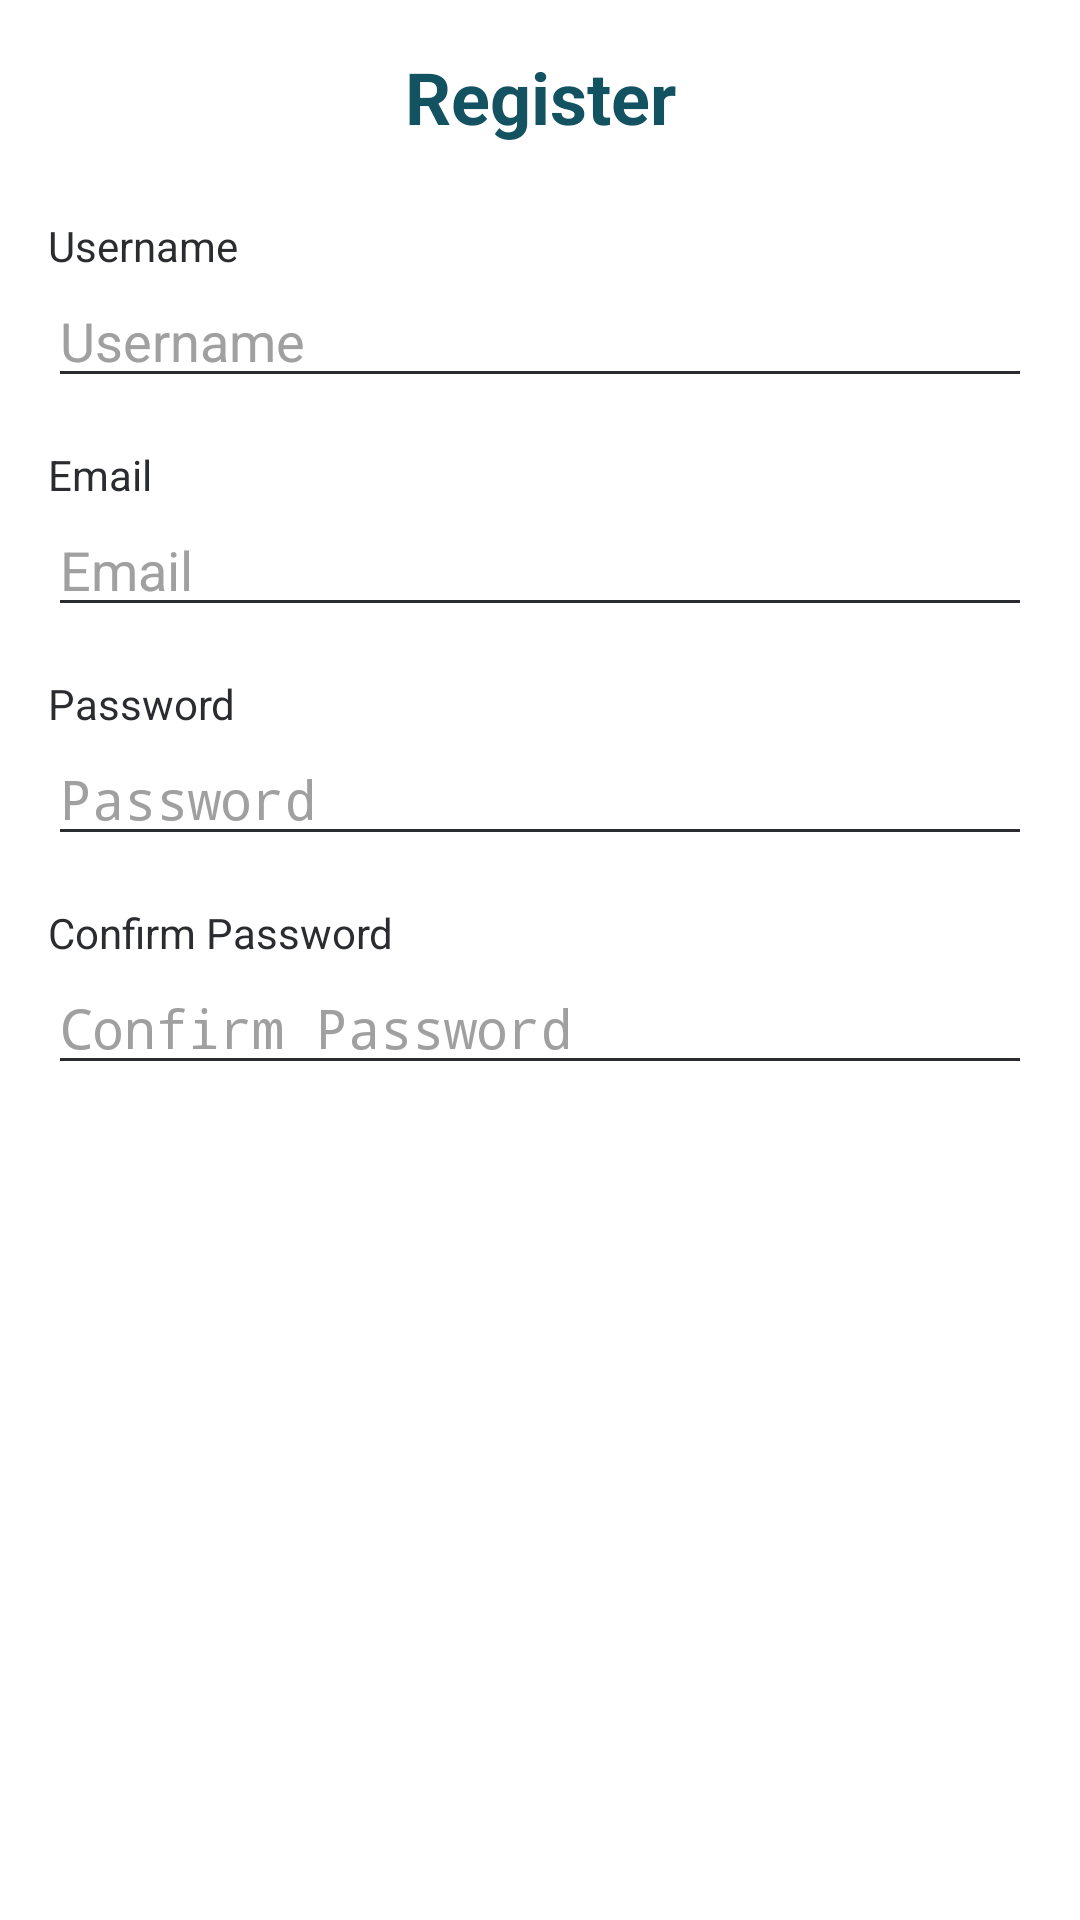

The Android layout XML behind this screen, and the referenced resources:
<!-- AndroidManifest.xml: activity theme HiddenTitleTheme -->
<!-- res/layout/activity_register.xml -->
<?xml version="1.0" encoding="utf-8"?>
<androidx.constraintlayout.widget.ConstraintLayout xmlns:android="http://schemas.android.com/apk/res/android"
    xmlns:app="http://schemas.android.com/apk/res-auto"
    xmlns:tools="http://schemas.android.com/tools"
    android:layout_width="match_parent"
    android:layout_height="match_parent"
    android:background="@color/colorWhite"
    tools:context=".views.activities.auth.RegisterActivity">

    <Button
        style="@style/Widget.AppCompat.ActionButton"
        android:textStyle="bold"
        android:textSize="18sp"
        android:id="@+id/btnSignUp"
        android:layout_width="0dp"
        android:layout_height="wrap_content"
        android:layout_marginStart="16dp"
        android:layout_marginEnd="16dp"
        android:layout_marginBottom="24dp"
        android:background="@drawable/button_shape"
        android:text="@string/next"
        android:textColor="@color/colorWhite"
        app:layout_constraintBottom_toBottomOf="parent"
        app:layout_constraintEnd_toEndOf="parent"
        app:layout_constraintHorizontal_bias="0.0"
        app:layout_constraintStart_toStartOf="parent" />

    <TextView
        android:id="@+id/textView"
        android:layout_width="wrap_content"
        android:layout_height="wrap_content"
        android:layout_marginTop="16dp"
        android:text="@string/akun_baru"
        android:textColor="@color/colorPrimaryDark"
        android:textSize="24sp"
        android:textStyle="bold"
        app:layout_constraintEnd_toEndOf="parent"
        app:layout_constraintStart_toStartOf="parent"
        app:layout_constraintTop_toTopOf="parent" />

    <TextView
        android:id="@+id/textView2"
        android:layout_width="wrap_content"
        android:layout_height="wrap_content"
        android:layout_marginStart="16dp"
        android:layout_marginTop="24dp"
        android:text="@string/username"
        android:textColor="@color/colorBlack"
        android:textSize="14sp"
        app:layout_constraintStart_toStartOf="parent"
        app:layout_constraintTop_toBottomOf="@+id/textView" />

    <TextView
        android:id="@+id/textView3"
        android:layout_width="wrap_content"
        android:layout_height="wrap_content"
        android:layout_marginStart="16dp"
        android:layout_marginTop="16dp"
        android:text="@string/password"
        android:textColor="@color/colorBlack"
        android:textSize="14sp"
        app:layout_constraintStart_toStartOf="parent"
        app:layout_constraintTop_toBottomOf="@+id/etEmail" />

    <TextView
        android:id="@+id/textView19"
        android:layout_width="wrap_content"
        android:layout_height="wrap_content"
        android:layout_marginStart="16dp"
        android:layout_marginTop="16dp"
        android:text="@string/pass_confirm"
        android:textColor="@color/colorBlack"
        android:textSize="14sp"
        app:layout_constraintStart_toStartOf="parent"
        app:layout_constraintTop_toBottomOf="@+id/etPassword" />













    <TextView
        android:id="@+id/tvemailtitle"
        android:layout_width="wrap_content"
        android:layout_height="wrap_content"
        android:layout_marginStart="16dp"
        android:layout_marginTop="16dp"
        android:text="@string/email"
        android:textColor="@color/colorBlack"
        android:textSize="14sp"
        app:layout_constraintStart_toStartOf="parent"
        app:layout_constraintTop_toBottomOf="@+id/etUsername" />































    <EditText
        android:id="@+id/etUsername"
        android:layout_width="0dp"
        android:layout_height="wrap_content"
        android:layout_marginStart="16dp"
        android:layout_marginEnd="16dp"
        android:backgroundTint="@color/colorBlack"
        android:ems="10"
        android:hint="@string/username"
        android:inputType="textPersonName"
        android:textColor="@color/colorBlack"
        android:textColorHint="@color/colorGrey"
        android:textSize="18sp"
        app:layout_constraintEnd_toEndOf="parent"
        app:layout_constraintStart_toStartOf="parent"
        app:layout_constraintTop_toBottomOf="@+id/textView2" />

    <EditText
        android:id="@+id/etPassword"
        android:layout_width="0dp"
        android:layout_height="wrap_content"
        android:layout_marginStart="16dp"
        android:layout_marginEnd="16dp"
        android:backgroundTint="@color/colorBlack"
        android:ems="10"
        android:hint="@string/password"
        android:inputType="textPassword"
        android:textColor="@color/colorBlack"
        android:textColorHint="@color/colorGrey"
        android:textSize="18sp"
        app:layout_constraintEnd_toEndOf="parent"
        app:layout_constraintStart_toStartOf="parent"
        app:layout_constraintTop_toBottomOf="@+id/textView3" />

    <EditText
        android:id="@+id/etPassConfirm"
        android:layout_width="0dp"
        android:layout_height="wrap_content"
        android:layout_marginStart="16dp"
        android:layout_marginEnd="16dp"
        android:backgroundTint="@color/colorBlack"
        android:ems="10"
        android:hint="@string/pass_confirm"
        android:inputType="textPassword"
        android:textColor="@color/colorBlack"
        android:textColorHint="@color/colorGrey"
        android:textSize="18sp"
        app:layout_constraintEnd_toEndOf="parent"
        app:layout_constraintStart_toStartOf="parent"
        app:layout_constraintTop_toBottomOf="@+id/textView19" />


















    <EditText
        android:id="@+id/etEmail"
        android:layout_width="0dp"
        android:layout_height="wrap_content"
        android:layout_marginStart="16dp"
        android:layout_marginEnd="16dp"
        android:backgroundTint="@color/colorBlack"
        android:ems="10"
        android:hint="@string/email"
        android:inputType="textEmailAddress"
        android:textColor="@color/colorBlack"
        android:textColorHint="@color/colorGrey"
        android:textSize="18sp"
        app:layout_constraintEnd_toEndOf="parent"
        app:layout_constraintStart_toStartOf="parent"
        app:layout_constraintTop_toBottomOf="@+id/tvemailtitle" />
</androidx.constraintlayout.widget.ConstraintLayout>
<!-- resources referenced by this layout -->
<resources>
  <color name="colorBlack">#2A2C2F</color>
  <color name="colorGrey">#A0A0A0</color>
  <color name="colorPrimaryDark">#135260</color>
  <color name="colorWhite">#FFFFFF</color>
  <string name="akun_baru">Register</string>
  <string name="email">Email</string>
  <string name="nama">Name</string>
  <string name="next">Lanjutkan</string>
  <string name="pass_confirm">Confirm Password</string>
  <string name="password">Password</string>
  <string name="phone">Phone</string>
  <string name="username">Username</string>
  <style name="HiddenTitleTheme" parent="AppTheme">
          <item name="windowNoTitle">true</item>
          <item name="windowActionBar">false</item>
      </style>
  <style name="AppTheme" parent="Theme.AppCompat.Light.DarkActionBar">
          
          <item name="colorPrimary">@color/colorPrimary</item>
          <item name="colorPrimaryDark">@color/colorPrimaryDark</item>
          <item name="colorAccent">@color/colorAccent</item>
          <item name="fontFamily">@font/font_family</item>
      </style>
  <color name="colorPrimary">#1A535C</color>
  <color name="colorAccent">#f8f8f8</color>
</resources>
